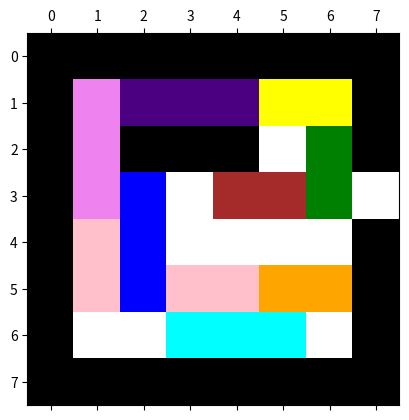

Write Python code to recreate this figure.
import matplotlib.pyplot as plt
import matplotlib as mpl
import matplotlib.image as mpimg
import numpy as np
from matplotlib.colors import ListedColormap
import copy
import sys

def visualization(field):


    # copying the startfield
    print_field = divide(field)
    print(print_field)
    # print_field = copy.deepcopy(field)
    #
    # #field_data = print_field.readlines()
    # for i, line in enumerate(print_field):
    #     print_field[i] = [line.strip() for line in print_field.split(',')]
    #     new_field = []
    # for row in print_field:
    #     new_field_row = []
    #     for cell in row:
    #         if cell == "E":
    #             new_field_row.append(Cell(cell = 0))
    #         if cell != "E":
    #             new_field_row.append(Cell(cell + 1))
    #     new_field.append(new_field_row)

    # Describing all possible colors for the cars
    all_colors = ['w', 'k', 'r',
                    'green', 'blue', 'magenta',
                    'cyan', 'purple', 'orange',
                    'yellow', 'lime', 'indigo',
                    'violet', 'gray', 'pink',
                    'brown'
                    ]

    list_ids = []
    for i, row in enumerate(print_field):
        # print_field[i] = [line.strip() for line in print_field.split(',')]
        for j, cell in enumerate(row):
            if isinstance(cell, int):
                list_ids.append(cell)
            elif cell == 'R':\
                print_field[i][j] = 10

    colors_needed = len(list_ids) + 3
    print()
    # print(print_field)

    # for i in range(len(field)):
    #     for j in range(len(field[i])):
    #         if field[i][j] == "E":
    #             field[i][j] = 0
    #         elif field[j][0] != "E":
    #             field[i][j] = i + 2


    # padding around the field
    field = np.pad(print_field, ((1,1), (1,1)), 'constant', constant_values = 1)
    field[(len(field) - 1) // 2][len(field) - 1] = 0


    # Replacing cell objects in the field with integers to link them to the cars
    # color_id = []
    # for x, style in enumerate(field):
    #        if style == "1H2" or style == "2V1":
    #            color_id.append(style[0])


    print(field)
    colors = all_colors[0: colors_needed]
    cmp = ListedColormap(colors)
    plt.matshow(field, cmap=cmp)
    # close and show, thereby creating a movie
    # plt.show(block=True)
    # plt.pause(0.000001)
    # plt.close()
    plt.show()

def divide(field):

    print_field = copy.deepcopy(field)
    out_field = [[0 for i in range(len(print_field))] for n in range(len(print_field))]
    for i, row in enumerate(print_field):
        # print_field[i] = [line.strip() for line in print_field.split(',')]
        for j, cell in enumerate(row):
            if not cell[0].isdigit():
                if cell[0] == 'R':
                    out_field[i][j] = 'R'
                elif cell[0] == 'E':
                    out_field[i][j] = 0
            else:
                if len(cell) == 3:
                    id = cell[0]
                    out_field[i][j] = int(id)
                else:
                    id = cell[:2]
                    out_field[i][j] = int(id)
    print(out_field)
    return out_field

        # new_field = []
        # for row in print_field:
        #     new_field_row = []
        #     for cell in row:
        #         if cell == "E":
        #             new_field_row.append(Cell(cell = 0))
        #             if cell != "E":
        #                 new_field_row.append(Cell(cell + 1))
        # new_field.append(new_field_row)




if __name__ == '__main__':
    field = [
        ["8V3", "7H3", "7H3", "7H3", "6H2", "6H2"],
        ["8V3", "1H3", "1H3", "1H3", "E", "2V2"],
        ["8V3", "3V3", "E", "RH2", "RH2", "2V2"],
        ["9V2", "3V3", "E", "E", "E", "E"],
        ["9V2", "3V3", "9H2", "9H2", "5H2", "5H2"],
        ["E", "E", "4H3", "4H3", "4H3", "E"],
            ]
    visualization(field)
